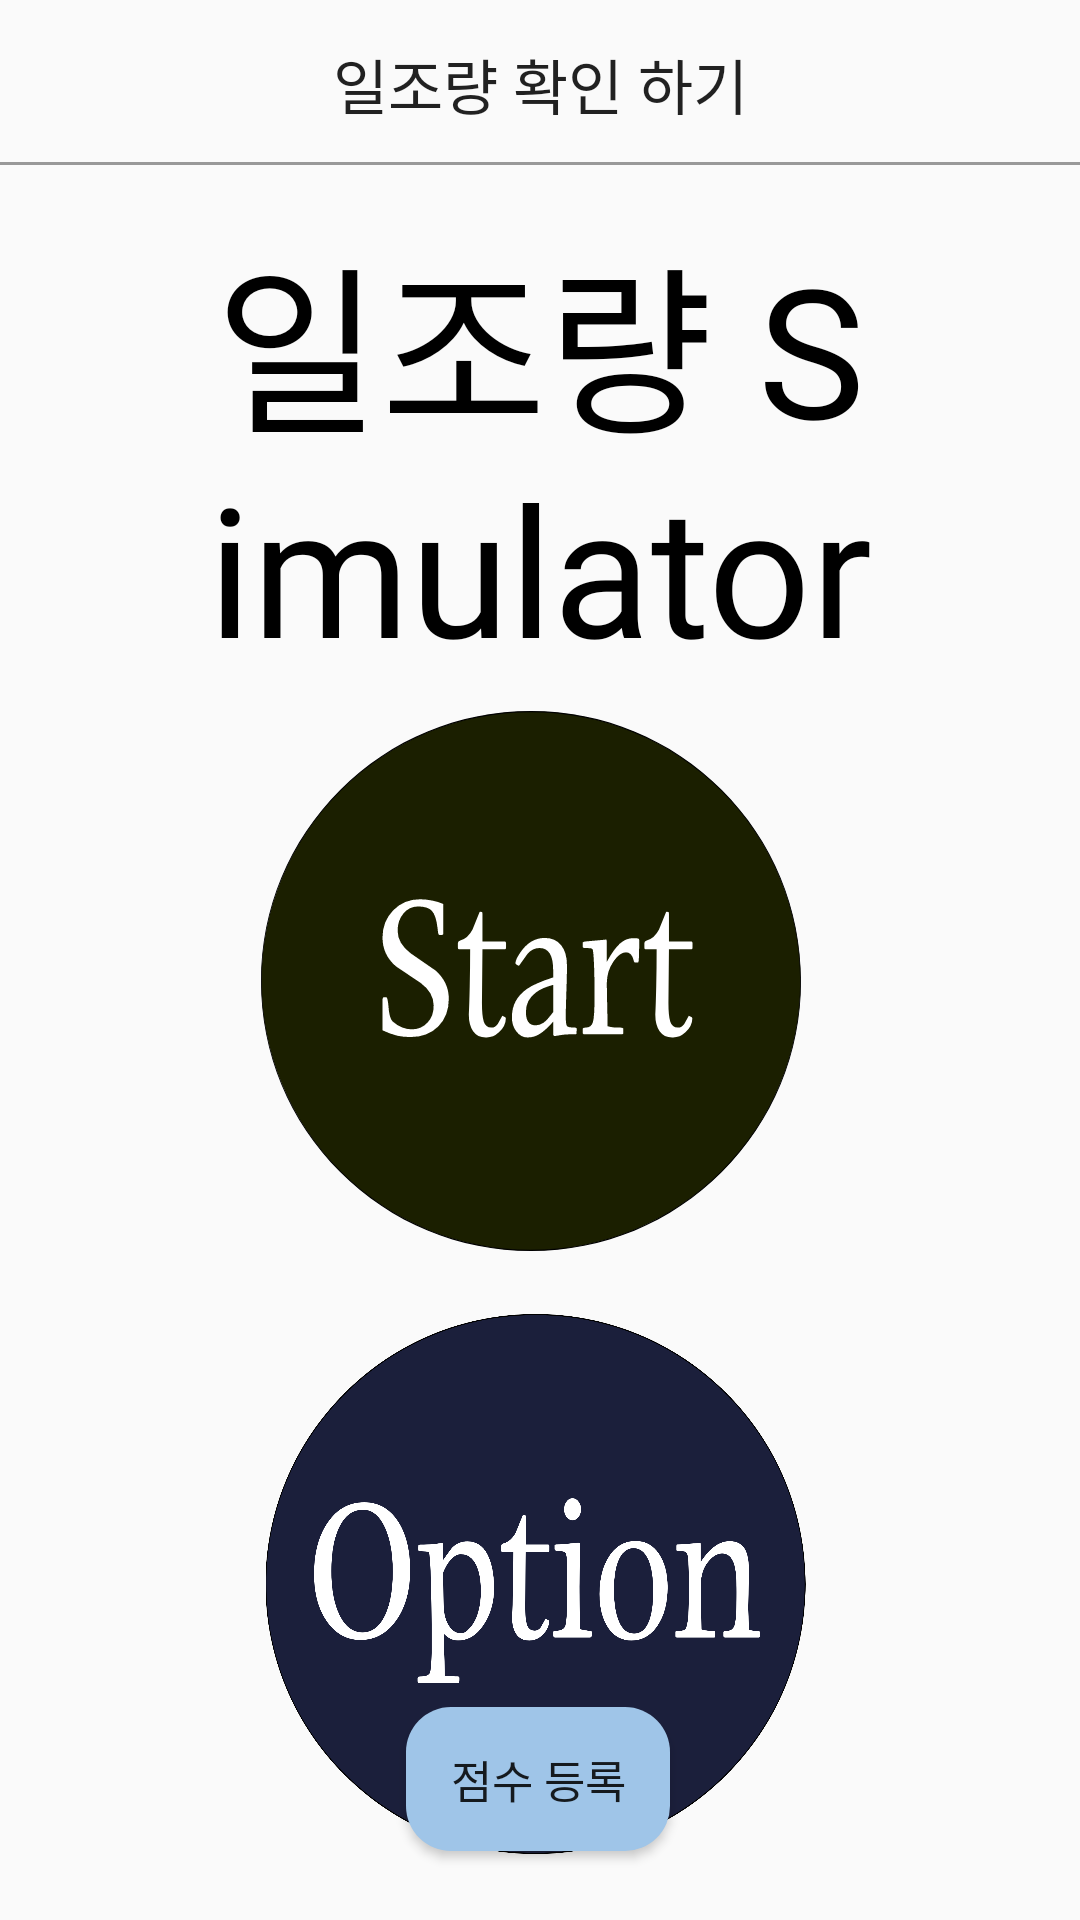

Here is an Android app screen rendered from its layout file. Give the layout XML and the strings, colors and styles it references.
<!-- AndroidManifest.xml: application theme Theme.Penthouse_bogmjary -->
<!-- res/layout/activity_iljo_main.xml -->
<?xml version="1.0" encoding="utf-8"?>
<androidx.constraintlayout.widget.ConstraintLayout xmlns:android="http://schemas.android.com/apk/res/android"
    xmlns:app="http://schemas.android.com/apk/res-auto"
    android:layout_width="match_parent"
    android:layout_height="match_parent"
    xmlns:tools="http://schemas.android.com/tools">

    <androidx.appcompat.widget.Toolbar
        android:background="@drawable/bottom_edge"
        android:layout_width="match_parent"
        android:layout_height="wrap_content"
        android:id="@+id/toolbar"
        app:layout_constraintTop_toTopOf="parent"
        app:layout_constraintVertical_bias="0.0"
        tools:layout_editor_absoluteX="16dp">

        <TextView
            android:id="@+id/toolbar_title"
            android:text="일조량 확인 하기"
            android:layout_width="wrap_content"
            android:layout_height="wrap_content"
            style="@style/TextAppearance.AppCompat.Widget.ActionBar.Title"
            android:layout_gravity="center" />

        <Button
            android:id="@+id/close_iljoactivity_btn"
            android:layout_gravity="right"
            android:layout_marginRight="20dp"
            android:layout_width="20dp"
            android:background="@drawable/closeicon"
            android:layout_height="20dp">
        </Button>
    </androidx.appcompat.widget.Toolbar>

    <RelativeLayout
        android:layout_width="match_parent"
        android:layout_height="match_parent">

        <ImageView
            android:id="@+id/img_start"
            android:layout_width="270dp"
            android:layout_height="180dp"
            android:layout_below="@+id/textView2"
            android:layout_alignParentLeft="true"
            android:layout_alignParentRight="true"
            android:layout_gravity="center"
            android:layout_marginLeft="69dp"
            android:layout_marginTop="11dp"
            android:layout_marginRight="75dp"
            android:adjustViewBounds="true"
            android:clickable="true"
            android:focusable="true"
            android:src="@drawable/start" />

        <ImageView
            android:id="@+id/img_option"
            android:layout_width="270dp"
            android:layout_height="180dp"
            android:layout_below="@+id/img_start"
            android:layout_alignParentLeft="true"
            android:layout_alignParentRight="true"
            android:layout_gravity="center"
            android:layout_marginLeft="68dp"
            android:layout_marginTop="21dp"
            android:layout_marginRight="71dp"
            android:adjustViewBounds="true"
            android:clickable="true"
            android:focusable="true"
            android:src="@drawable/option" />

        <TextView
            android:id="@+id/textView2"
            android:layout_width="318dp"
            android:layout_height="156dp"
            android:layout_alignParentLeft="true"
            android:layout_alignParentTop="true"
            android:layout_alignParentRight="true"
            android:layout_marginLeft="65dp"
            android:layout_marginTop="70dp"
            android:layout_marginRight="65dp"
            android:autoText="true"
            android:background="#00040502"
            android:fontFamily="@font/bmhanna_air_ttf"
            android:text="일조량 Simulator"
            android:textAlignment="center"
            android:textAppearance="@style/TextAppearance.AppCompat.Body1"
            android:textColor="#000000"
            android:textSize="60sp" />
    </RelativeLayout>

    <androidx.appcompat.widget.AppCompatButton
        android:id="@+id/register_sun_score_btn"
        android:layout_width="wrap_content"
        android:layout_height="wrap_content"
        android:textSize="15dp"
        android:background="@drawable/button_color"
        android:text="점수 등록"
        app:layout_constraintBottom_toBottomOf="parent"
        app:layout_constraintHorizontal_bias="0.498"
        app:layout_constraintLeft_toLeftOf="parent"
        app:layout_constraintRight_toRightOf="parent"
        app:layout_constraintTop_toTopOf="parent"
        app:layout_constraintVertical_bias="0.961" />
</androidx.constraintlayout.widget.ConstraintLayout>
<!-- resources referenced by this layout -->
<resources>
  <!-- drawable bottom_edge (drawable) -->
  <?xml version="1.0" encoding="utf-8"?>
  <layer-list xmlns:android="http://schemas.android.com/apk/res/android">
      <item
          android:bottom ="1dp"
          android:left ="-2dp"
          android:right="-2dp"
          android:top="-2dp"    >
          <shape android:shape="rectangle">
              <stroke android:color="#999999"
                  android:width="1dp"/>
          </shape>
      </item>
  
  </layer-list>
  <!-- drawable button_color (drawable) -->
  <?xml version="1.0" encoding="utf-8"?>
  <shape xmlns:android="http://schemas.android.com/apk/res/android"
      android:shape="rectangle" android:padding = "10dp">
      <solid android:color="#9fc5e8"></solid>
      <corners
          android:bottomLeftRadius="15dp"
          android:bottomRightRadius="15dp"
          android:topLeftRadius="15dp"
          android:topRightRadius="15dp"></corners>
  
  </shape>
  <!-- drawable option (drawable) -->
  <?xml version="1.0" encoding="utf-8"?>
  <selector xmlns:android="http://schemas.android.com/apk/res/android">
      <item android:state_pressed="true" android:drawable="@drawable/ic_option_1"/>
      <item android:state_focused="true" android:drawable="@drawable/ic_option_1"/>
      <item android:drawable="@drawable/ic_option"/>
  </selector>
  <!-- drawable start (drawable) -->
  <?xml version="1.0" encoding="utf-8"?>
  <selector xmlns:android="http://schemas.android.com/apk/res/android">
      <item android:state_pressed="true" android:drawable="@drawable/ic_start_1"/>
      <item android:state_focused="true" android:drawable="@drawable/ic_start_1"/>
      <item android:drawable="@drawable/ic_start"/>
  </selector>
  <style name="Theme.Penthouse_bogmjary" parent="Theme.AppCompat.Light.NoActionBar">
          
          <item name="colorPrimary">@color/purple_500</item>
          <item name="colorPrimaryDark">@color/purple_700</item>
          <item name="colorAccent">@color/teal_200</item>
          
      </style>
  <!-- drawable ic_option_1: vector/xml drawable (drawable, 4307 chars, omitted) -->
  <!-- drawable ic_option: vector/xml drawable (drawable, 4706 chars, omitted) -->
  <!-- drawable ic_start_1: vector/xml drawable (drawable, 4066 chars, omitted) -->
  <!-- drawable ic_start: vector/xml drawable (drawable, 4070 chars, omitted) -->
  <!-- not gathered from this repository: default colours our renderer supplied (Android Studio template values) -->
  <color name="purple_500">#FF6200EE</color>
  <color name="purple_700">#FF3700B3</color>
  <color name="teal_200">#FF03DAC5</color>
</resources>
